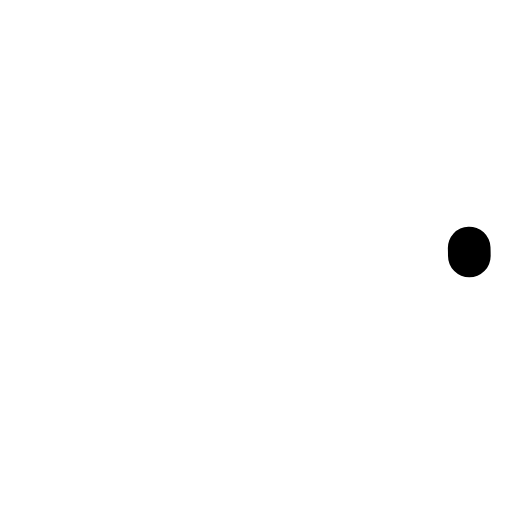
t = 0.00 s
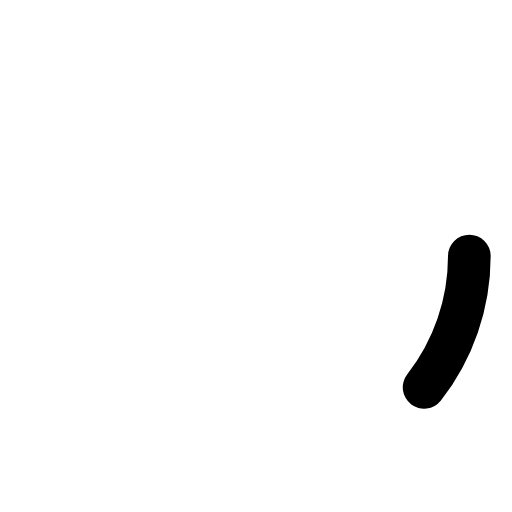
t = 0.25 s
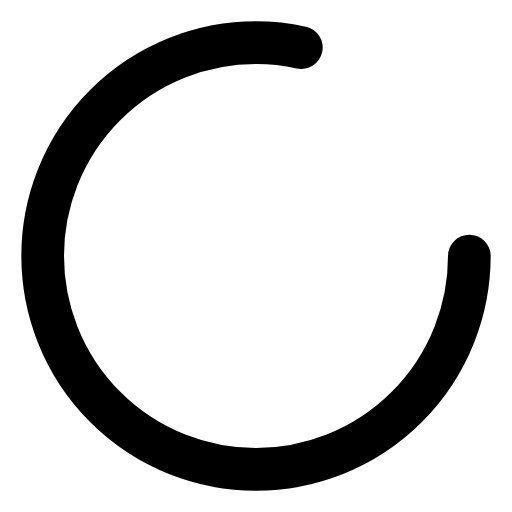
t = 0.75 s
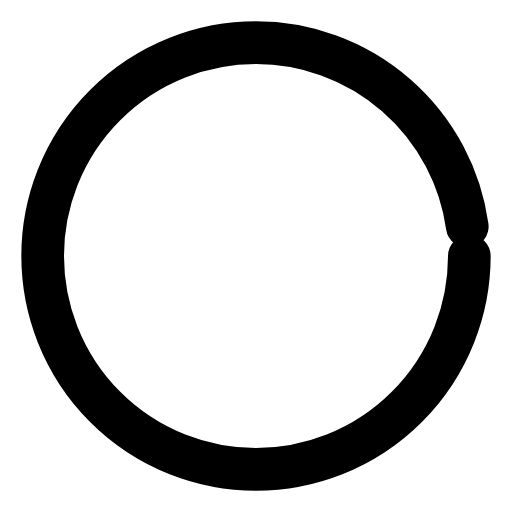
t = 1.00 s
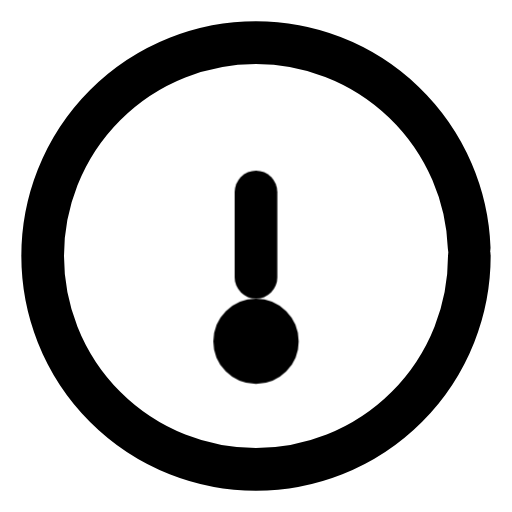
t = 1.30 s
t = 1.65 s: frame unchanged from t = 1.30 s, image omitted

The animated SVG that drew these frames (rendered in a browser with its animation timeline set to each time). Animation: 2 CSS @keyframes rules; one cycle of 2.00 s, repeats indefinitely.

<svg xmlns="http://www.w3.org/2000/svg" viewBox="0 0 24 24" fill="none" stroke="currentColor" stroke-width="2" stroke-linecap="round" stroke-linejoin="round">
  <style>
    .ring {
      stroke-dasharray: 63;
      stroke-dashoffset: 63;
      animation: ringDraw 2s ease-in-out infinite;
    }
    .info {
      opacity: 0;
      animation: iAppear 2s ease-in-out infinite;
    }
    @keyframes ringDraw {
      0% { stroke-dashoffset: 63; }
      55% { stroke-dashoffset: 0; }
      100% { stroke-dashoffset: 0; }
    }
    @keyframes iAppear {
      0%,50% { opacity: 0; }
      65%,100% { opacity: 1; }
    }
  </style>
  <circle class="ring" cx="12" cy="12" r="10" pathLength="63"/>
  <path class="info" d="M12 9v4"/>
  <circle class="info" cx="12" cy="16" r="1"/>
</svg>
